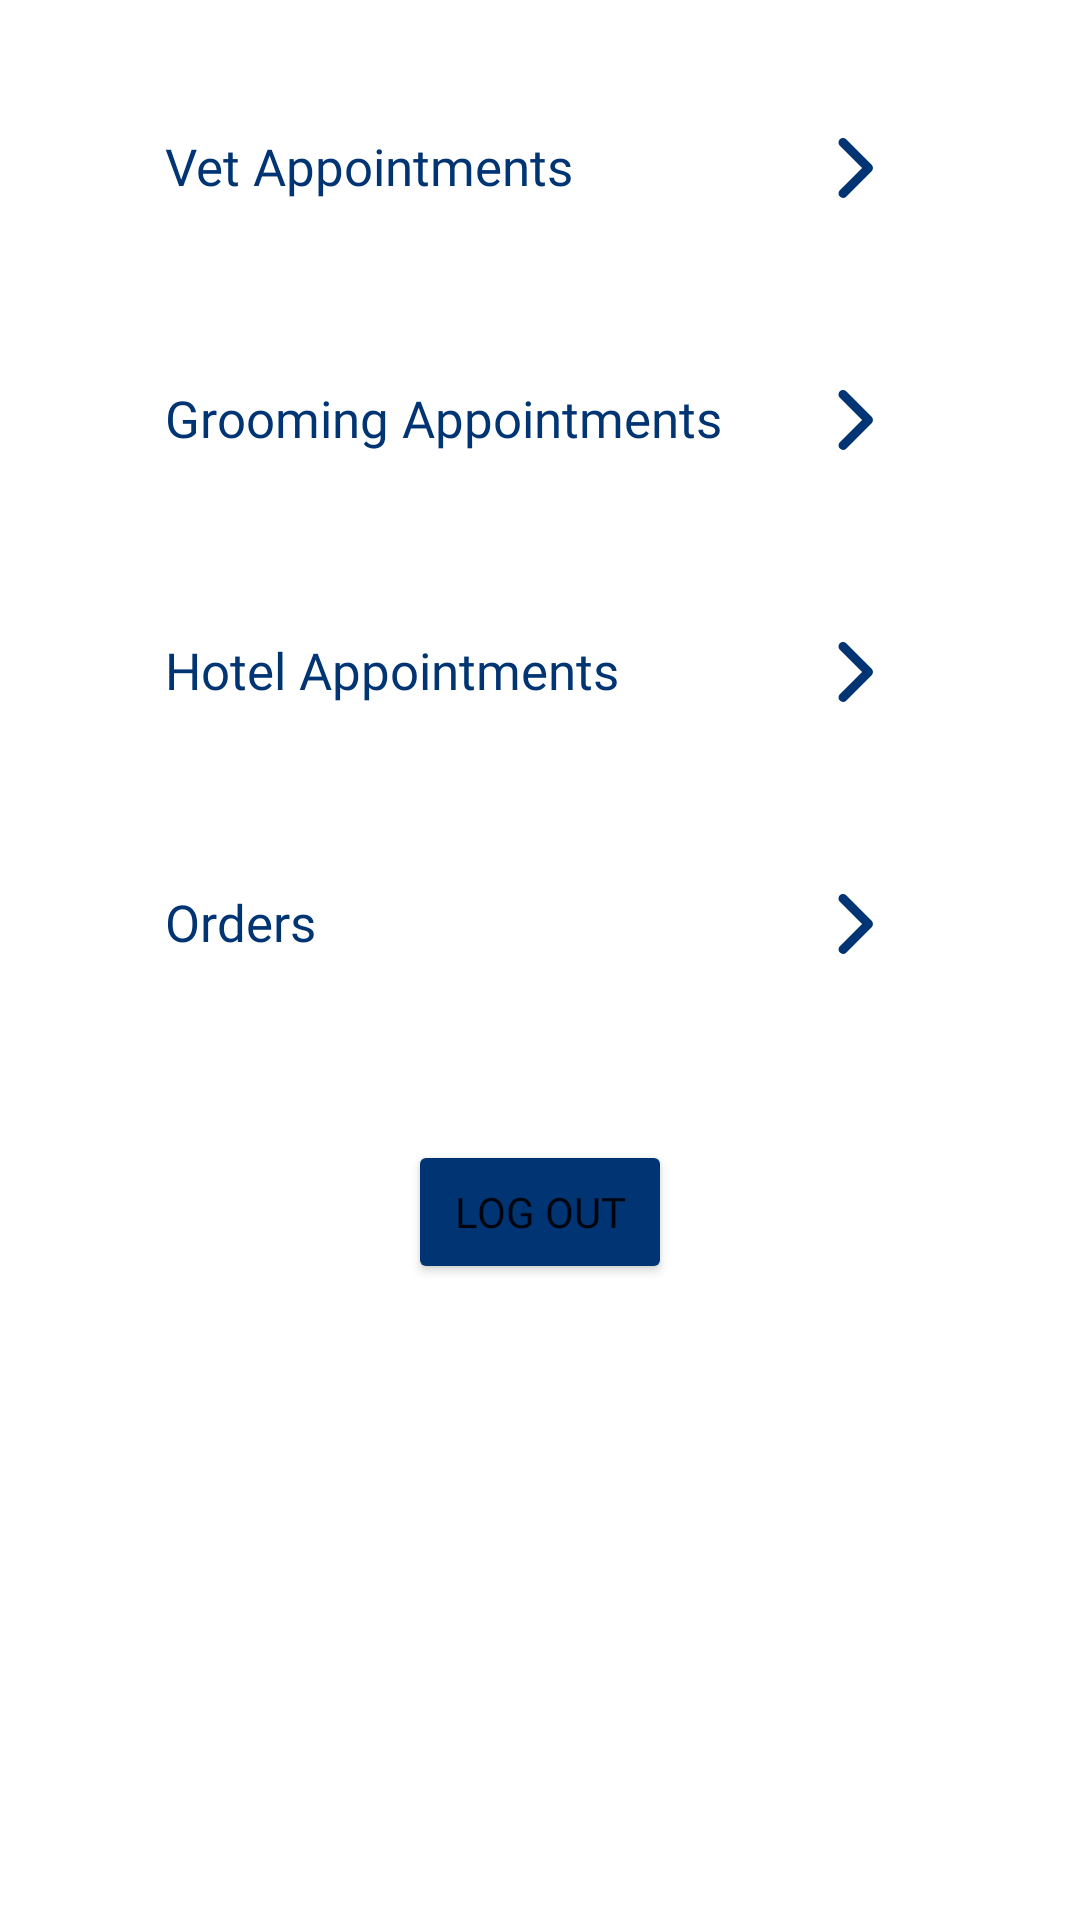

Android layout source for this screen:
<!-- AndroidManifest.xml: application theme Theme.PetLand -->
<!-- res/layout/fragment_admin_more.xml -->
<?xml version="1.0" encoding="utf-8"?>
<androidx.constraintlayout.widget.ConstraintLayout xmlns:android="http://schemas.android.com/apk/res/android"
    xmlns:app="http://schemas.android.com/apk/res-auto"
    android:focusable="true"
    android:clickable="true"
    xmlns:tools="http://schemas.android.com/tools"
    android:layout_width="match_parent"
    android:layout_height="match_parent"
    android:background="@color/white"
    android:orientation="vertical">


    <TextView
        android:id="@+id/vet"
        android:layout_width="0dp"
        android:layout_height="wrap_content"
        android:layout_marginStart="25dp"
        android:layout_marginTop="24dp"
        android:layout_marginEnd="24dp"
        android:background="@drawable/bg_fields_no_stroke"
        android:drawableEnd="@drawable/ic_arrow_right"
        android:elevation="4dp"
        android:fontFamily="@font/montserrat_bold"
        android:paddingStart="30dp"
        android:paddingTop="20dp"
        android:paddingEnd="40dp"
        android:paddingBottom="20dp"
        android:text="Vet Appointments"

        android:textColor="@color/primary"
        android:textSize="17sp"


        app:layout_constraintEnd_toEndOf="parent"
        app:layout_constraintHorizontal_bias="0.0"
        app:layout_constraintStart_toStartOf="parent"
        app:layout_constraintTop_toTopOf="parent" />

    <TextView
        android:id="@+id/grooming"
        android:layout_width="0dp"
        android:layout_height="wrap_content"
        android:layout_marginStart="25dp"
        android:layout_marginTop="20dp"
        android:layout_marginEnd="24dp"
        android:background="@drawable/bg_fields_no_stroke"
        android:drawableEnd="@drawable/ic_arrow_right"
        android:elevation="4dp"
        android:fontFamily="@font/montserrat_bold"
        android:paddingStart="30dp"
        android:paddingTop="20dp"
        android:paddingEnd="40dp"
        android:paddingBottom="20dp"
        android:text="Grooming Appointments"

        android:textColor="@color/primary"


        android:textSize="17sp"
        app:layout_constraintEnd_toEndOf="parent"
        app:layout_constraintHorizontal_bias="0.497"
        app:layout_constraintStart_toStartOf="parent"
        app:layout_constraintTop_toBottomOf="@+id/vet" />

    <TextView
        android:id="@+id/hotel"
        android:layout_width="0dp"
        android:layout_height="wrap_content"
        android:layout_marginStart="25dp"
        android:layout_marginTop="20dp"
        android:layout_marginEnd="24dp"
        android:background="@drawable/bg_fields_no_stroke"
        android:drawableEnd="@drawable/ic_arrow_right"
        android:elevation="4dp"
        android:fontFamily="@font/montserrat_bold"
        android:paddingStart="30dp"
        android:paddingTop="20dp"
        android:paddingEnd="40dp"
        android:paddingBottom="20dp"

        android:text="Hotel Appointments"
        android:textColor="@color/primary"


        android:textSize="17sp"
        app:layout_constraintEnd_toEndOf="parent"
        app:layout_constraintHorizontal_bias="0.0"
        app:layout_constraintStart_toStartOf="parent"
        app:layout_constraintTop_toBottomOf="@+id/grooming" />

    <TextView
        android:id="@+id/orders"
        android:layout_width="0dp"
        android:layout_height="wrap_content"
        android:layout_marginStart="25dp"
        android:layout_marginTop="20dp"
        android:layout_marginEnd="24dp"
        android:background="@drawable/bg_fields_no_stroke"
        android:drawableEnd="@drawable/ic_arrow_right"
        android:elevation="4dp"
        android:fontFamily="@font/montserrat_bold"
        android:paddingStart="30dp"
        android:paddingTop="20dp"
        android:paddingEnd="40dp"
        android:paddingBottom="20dp"

        android:text="Orders"
        android:textColor="@color/primary"

        android:textSize="17sp"
        app:layout_constraintEnd_toEndOf="parent"
        app:layout_constraintHorizontal_bias="0.0"
        app:layout_constraintStart_toStartOf="parent"
        app:layout_constraintTop_toBottomOf="@+id/hotel" />


    <Button
        android:id="@+id/logOut"
        android:layout_width="wrap_content"
        android:layout_height="wrap_content"

        android:layout_marginTop="40dp"

        android:backgroundTint="@color/primary"

        android:fontFamily="@font/montserrat_bold"
        android:text="Log Out"
        app:layout_constraintEnd_toEndOf="parent"
        app:layout_constraintStart_toStartOf="parent"
        app:layout_constraintTop_toBottomOf="@+id/orders" />
</androidx.constraintlayout.widget.ConstraintLayout>
<!-- resources referenced by this layout -->
<resources>
  <color name="primary">#003473</color>
  <color name="white">#fff</color>
  <!-- drawable ic_arrow_right (drawable) -->
  <vector android:autoMirrored="true" android:height="24dp"
      android:viewportHeight="1024" android:viewportWidth="1024"
      android:width="24dp" xmlns:android="http://schemas.android.com/apk/res/android">
      <path android:fillColor="@color/primary" android:pathData="M338.75,104.7a64,64 0,0 0,0 90.5l316.8,316.8 -316.8,316.8a64,64 0,0 0,90.5 90.5l362.05,-362.05a64,64 0,0 0,0 -90.5L429.25,104.7a64,64 0,0 0,-90.5 0z"/>
  </vector>
  <style name="Theme.PetLand" parent="Theme.MaterialComponents.DayNight.NoActionBar">
          
          <item name="colorPrimary">@color/primary</item>
          <item name="colorPrimaryVariant">@color/primary</item>
          <item name="colorOnPrimary">@color/white</item>
          
  
          
          <item name="android:statusBarColor" tools:targetApi="l">@color/primary</item>
          
  
      </style>
</resources>
